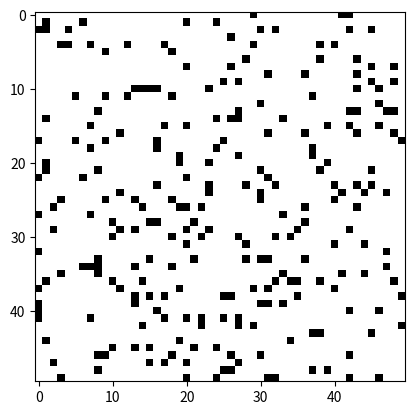

Generate this figure with matplotlib:
#! /usr/bin/python3

import numpy as np
import matplotlib.pyplot as plt
import matplotlib.animation as animation

# Set the size of the grid
grid_size = (50, 50)

# Set the initial state of the grid
initial_state = np.random.choice([0, 1], size=grid_size, p=[0.9, 0.1])

# Create a figure and axis
fig, ax = plt.subplots()

# Display the grid as an image
img = ax.imshow(initial_state, cmap='binary')

# Define the rules for the Game of Life
def update(frame):
    global initial_state
    new_state = np.copy(initial_state)
    for i in range(grid_size[0]):
        for j in range(grid_size[1]):
            # Count the number of live neighbors
            neighbors = initial_state[(i-1):(i+2), (j-1):(j+2)]
            neighbors_count = np.sum(neighbors) - initial_state[i, j]

            # Apply the rules
            if initial_state[i, j] == 1:
                if neighbors_count < 2 or neighbors_count > 3:
                    new_state[i, j] = 0
            else:
                if neighbors_count == 3:
                    new_state[i, j] = 1

    initial_state = np.copy(new_state)
    img.set_array(initial_state)

# Create the animation
ani = animation.FuncAnimation(fig, update, frames=100, interval=200)

# Show the animation
plt.show()
